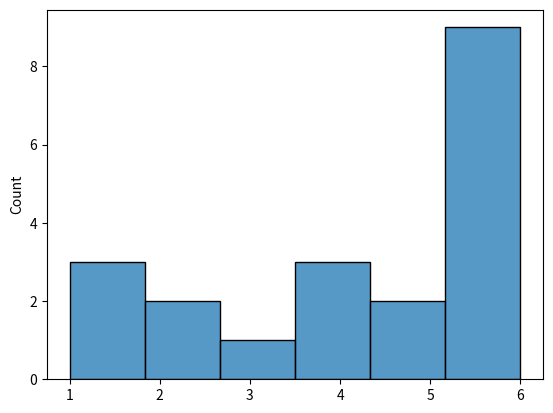
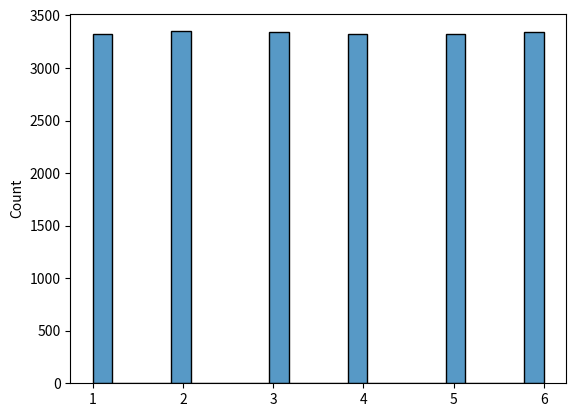
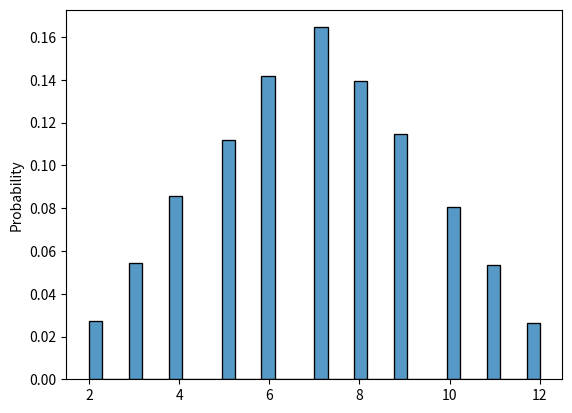
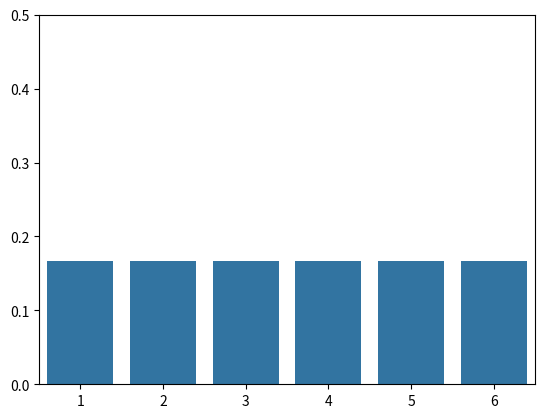
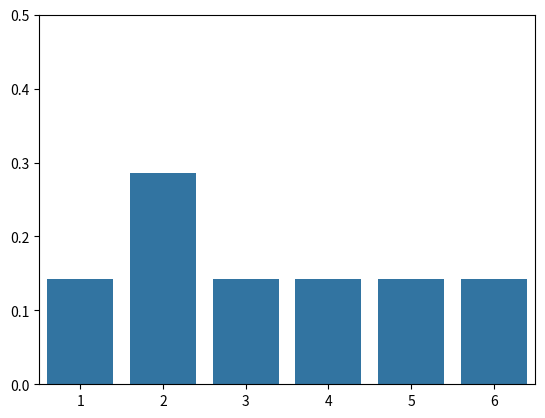
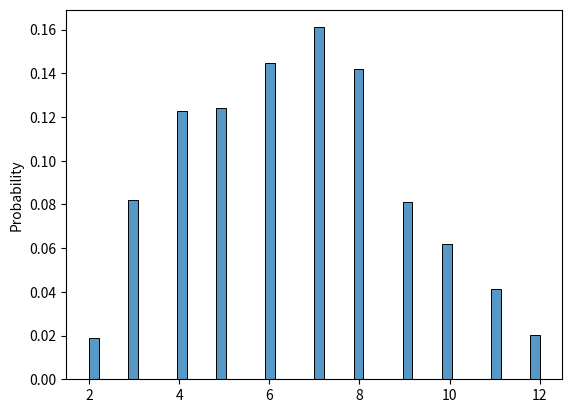
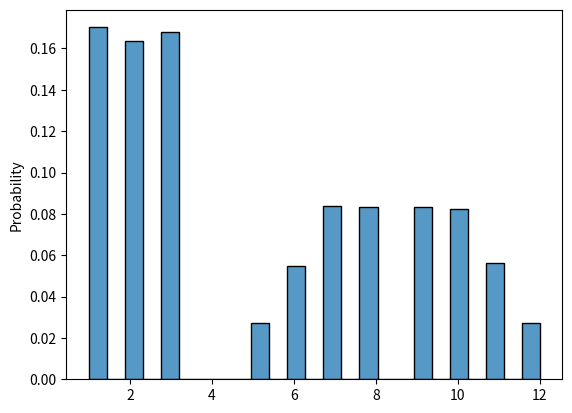

These charts were generated, in order, by the following Python code:
#!/usr/bin/env python
# coding: utf-8

# # Lab: Simulate Dice Throws with Numpy 🎲🤖
#
# Welcome! In this lab you will see how you can use numpy to simulate different scenarios involving rolling dices from rolling a single die up to doing multiple rolls and summing the result. You will also see how to handle situations in which one of the sides of the die is loaded (it has a greater probability of landing on that side comparing to the rest).
#
# Let's get started!

# In[1]:


import numpy as np
import seaborn as sns
import matplotlib.pyplot as plt


# ## Represent a die
#
# The first thing you will need is to define how many sides your dice will have. You can even go a step further and represent a die by using a numpy array and assigning to each side a label which will be equal to the number of that side:

# In[2]:


# Define the desired number of sides (try changing this value!)
n_sides = 6

# Represent a die by using a numpy array
die = np.array([i for i in range(1, n_sides+1)])

die


# ## Roll the die
#
# With your die ready it is time to roll it. For now you will assume that the die is fair, which means the probability of landing on each side is the same (it follows a uniform distribution). To achieve this behaviour you can use the function [np.random.choice](https://numpy.org/doc/stable/reference/random/generated/numpy.random.choice.html), which given a numpy array returns one of the entries in it randomnly:

# In[3]:


# Run this cell multiple times (every time you should get a different result at random)
np.random.choice(die)


# This is great but if you wanted to roll the die 20 times you will need to run the cell 20 times and record each result. Now you need a way to simulate several rolls at the same time. For this you can define the number of rolls you desire and use a list comprehension to roll the die as many times as you like, you can also save every roll in a numpy array:

# In[4]:


# Roll the die 20 times
n_rolls = 20

# Save the result of each roll
rolls = np.array([np.random.choice(die) for _ in range(n_rolls)])

rolls


# Now you have a convenient way of keeping track of the result of each roll, nice!
#
# What is you would like to know the mean and variance of this process. For this you can use numpy's functions [np.mean](https://numpy.org/doc/stable/reference/generated/numpy.mean.html) and [np.var](https://numpy.org/doc/stable/reference/generated/numpy.var.html):

# In[5]:


# Compute mean of 20 rolls
m = np.mean(rolls)

# Compute variance of 20 rolls
v = np.var(rolls)

print(f"mean of rolls: {m:.2f}\nvariance of rolls: {v:.2f}")


# You can even check the distribution of the rolls by plotting a histogram of the numpy array that holds the result of each throw. For this you will use the plotting library Seaborn, concretely the [sns.histplot](https://seaborn.pydata.org/generated/seaborn.histplot.html) function:

# In[6]:


# Display histogram of 20 rolls
sns.histplot(rolls)
plt.show()


# You probably didn't get a distribution that looks uniform (since the results are random). This happened because you are only simulating 20 rolls so far. Now try doing the same but for 20000 rolls:

# In[7]:


n_rolls = 20_000

rolls = np.array([np.random.choice(die) for _ in range(n_rolls)])

print(f"mean of rolls: {np.mean(rolls):.2f}\nvariance of rolls: {np.var(rolls):.2f}")

sns.histplot(rolls)
plt.show()


# Does this plot and the metrics of mean and variance allign with what you have learned about the uniform distribution during the course?
#
# Simulations are a great way of contrasting results against analytical solutions. For example, in this case the theoretical mean and variance are 3.5 and 2.916 respectively (you can check the formulas to get this results [here](https://en.wikipedia.org/wiki/Discrete_uniform_distribution)). The important thing to keep in mind is that the more simulations you perform the closer your results will be to the analytical values so always choose an appropriate number of simulations!
#
# Numpy is quite fast so performing 20 thousand runs is done fairly quick.

# ## Summing the result of rolling twice
#
# Now you want to throw the die twice and record the sum of the two rolls. For this you can do as before and save all results of the first roll in a numpy array but this time you will have a second array that saves the results for the second rolls.
#
# To get the sum you can simply sum the two arrays. This is possible because numpy allows for vectorized operations such as this one. When you sum two numpy arrays you will get a new array that includes the element-wise sum of the elements in the arrays you summed up.
#
# Notice that now you can compute the the mean and variance for the first rolls, the second rolls and the sum of rolls. You can also compute the covariance between the first and second rolls:

# In[8]:


n_rolls = 20_000

# First roll (same as before)
first_rolls = np.array([np.random.choice(die) for _ in range(n_rolls)])

# Second roll (code is the same but saved in a new numpy array)
second_rolls = np.array([np.random.choice(die) for _ in range(n_rolls)])

# Sum both rolls (this is easy since numpy allows vectorization)
sum_of_rolls = first_rolls + second_rolls

# Print mean, variance and covariance
print(f"mean of first_rolls: {np.mean(first_rolls):.2f}\nvariance of first_rolls: {np.var(first_rolls):.2f}\n")
print(f"mean of second_rolls: {np.mean(second_rolls):.2f}\nvariance of second_rolls: {np.var(second_rolls):.2f}\n")
print(f"mean of sum_of_rolls: {np.mean(sum_of_rolls):.2f}\nvariance of sum_of_rolls: {np.var(sum_of_rolls):.2f}\n")
print(f"covariance between first and second roll:\n{np.cov(first_rolls, second_rolls)}")

# Plot histogram
sns.histplot(sum_of_rolls, stat = "probability")
plt.show()


# The resulting plot looks pretty Gaussian, as you might expect. Notice that the covariance between the first and second rolls is very close to zero since these two processes are independant of one another.
#
# Also notice that you can change the stat displayed in the histogram by changing the `stat` parameter of the `sns.histplot` function. In the previous exercises you were displaying the frequency but in this latter one you are plotting the probability, which makes more sense in this context. To check what other stats are available you can check the [docs](https://seaborn.pydata.org/generated/seaborn.histplot.html).

# ## Using loaded dice
#
# So far you have only simulated dice that are fair (all of the sides on them have the same probability of showing up), but what about simulating loaded dice (one or more of the sides have a greater probability of showing up)?
#
# It is actually pretty simple. [np.random.choice](https://numpy.org/doc/stable/reference/random/generated/numpy.random.choice.html) has support for these kind of scenarios by having a parameter `p` you can set. This parameter controls the probability of selecting each one of the entries in the array.
#
# To see it in action, code a function that returns the probabilities of the die landing on each side given that one of the sides must have twice as much probability as the rest of them:

# In[9]:


def load_dice(n_sides, loaded_number):

    # All probabilities are initially the same
    probs = np.array([1/(n_sides+1) for _ in range(n_sides)])

    # Assign the loaded side a probability that is twice as the other ones
    probs[loaded_number-1] = 1 - sum(probs[:-1])

    # Check that all probabilities sum up to 1
    if not np.isclose(sum(probs), 1):
        print("All probabilities should add up to 1")
        return

    return probs


# Before using this function, check how the probabilities of a fair die would look like:

# In[10]:


# Compute same probabilities for every side
probs_fair_die = np.array([1/n_sides]*n_sides)

# Plot probabilities
fair_die_sides = sns.barplot(x=die, y=probs_fair_die)
fair_die_sides.set_ylim(0,0.5)
plt.show()


# Now get the probabilities by using the `load_dice` function. Try changing the loaded side!

# In[11]:


# Get probabilities if die is loaded towards side 2
probs_loaded_die = load_dice(n_sides, loaded_number=2)

# Plot probabilities
loaded_die_sides = sns.barplot(x=die, y=probs_loaded_die)
loaded_die_sides.set_ylim(0,0.5)
plt.show()


# Now, feed the `probs_loaded_die` array into `np.random.choice` and see how this affect the metrics and plot:

# In[12]:


n_rolls = 20_000

# Notice that the p parameter is being set
first_rolls = np.array([np.random.choice(die, p=probs_loaded_die) for _ in range(n_rolls)])

second_rolls = np.array([np.random.choice(die, p=probs_loaded_die) for _ in range(n_rolls)])

sum_of_rolls = first_rolls + second_rolls

print(f"mean of first_rolls: {np.mean(first_rolls):.2f}\nvariance of first_rolls: {np.var(first_rolls):.2f}\n")
print(f"mean of second_rolls: {np.mean(second_rolls):.2f}\nvariance of second_rolls: {np.var(second_rolls):.2f}\n")
print(f"mean of sum_of_rolls: {np.mean(sum_of_rolls):.2f}\nvariance of sum_of_rolls: {np.var(sum_of_rolls):.2f}\n")
print(f"covariance between first and second roll:\n{np.cov(first_rolls, second_rolls)}")


sns.histplot(sum_of_rolls, stat = "probability")
plt.show()


# Now the histogram is skewed towards some values since some sums are now more likely than others. Try changing the loaded side and see how the histogram changes!
#
# Notice that covariance is still very close to zero since there is not any dependance between rolls of the die.

# ## Dependant Rolls
#
# To finish this lab you will now simulate the scenario in which the second roll depends on the result of the first one. Say that you are playing a variant of the game you have played so far and you only roll the die a second time if the result of the first roll is greater or equal to 4.
#
# Before doing the simulations reflect on what might happen in this scenario. Some behavior you will probably see:
#
# - 1 is now a possible result since if you get a 1 in the first roll you don't roll again
# - 1, 2 and 3 now have a greater chance of showing up
# - 4 is now not a possible result since you need to roll again if you get a 4 in the first roll
#
# To achieve this behaviour you can use the [np.where](https://numpy.org/doc/stable/reference/generated/numpy.where.html) function, which given a condition can be used to zero-out the elements that don't meet its criteria:

# In[13]:


n_rolls = 20_000

first_rolls = np.array([np.random.choice(die) for _ in range(n_rolls)])

second_rolls = np.array([np.random.choice(die) for _ in range(n_rolls)])

# Preserve the result of the second throw only if the first roll was greater or equal to 4
second_rolls = np.where(first_rolls>=4, second_rolls, 0)

sum_of_rolls = first_rolls + second_rolls

print(f"mean of first_rolls: {np.mean(first_rolls):.2f}\nvariance of first_rolls: {np.var(first_rolls):.2f}\n")
print(f"mean of second_rolls: {np.mean(second_rolls):.2f}\nvariance of second_rolls: {np.var(second_rolls):.2f}\n")
print(f"mean of sum_of_rolls: {np.mean(sum_of_rolls):.2f}\nvariance of sum_of_rolls: {np.var(sum_of_rolls):.2f}\n")
print(f"covariance between first and second roll:\n{np.cov(first_rolls, second_rolls)}")


sns.histplot(sum_of_rolls, stat = "probability")
plt.show()


# Looks like all of the predictions of this new scenario indeed happened. Notice that the covariance now is nowhere near zero since there is a dependency between the first and the second roll!

# **Now you have finished this ungraded lab, nice job!**
